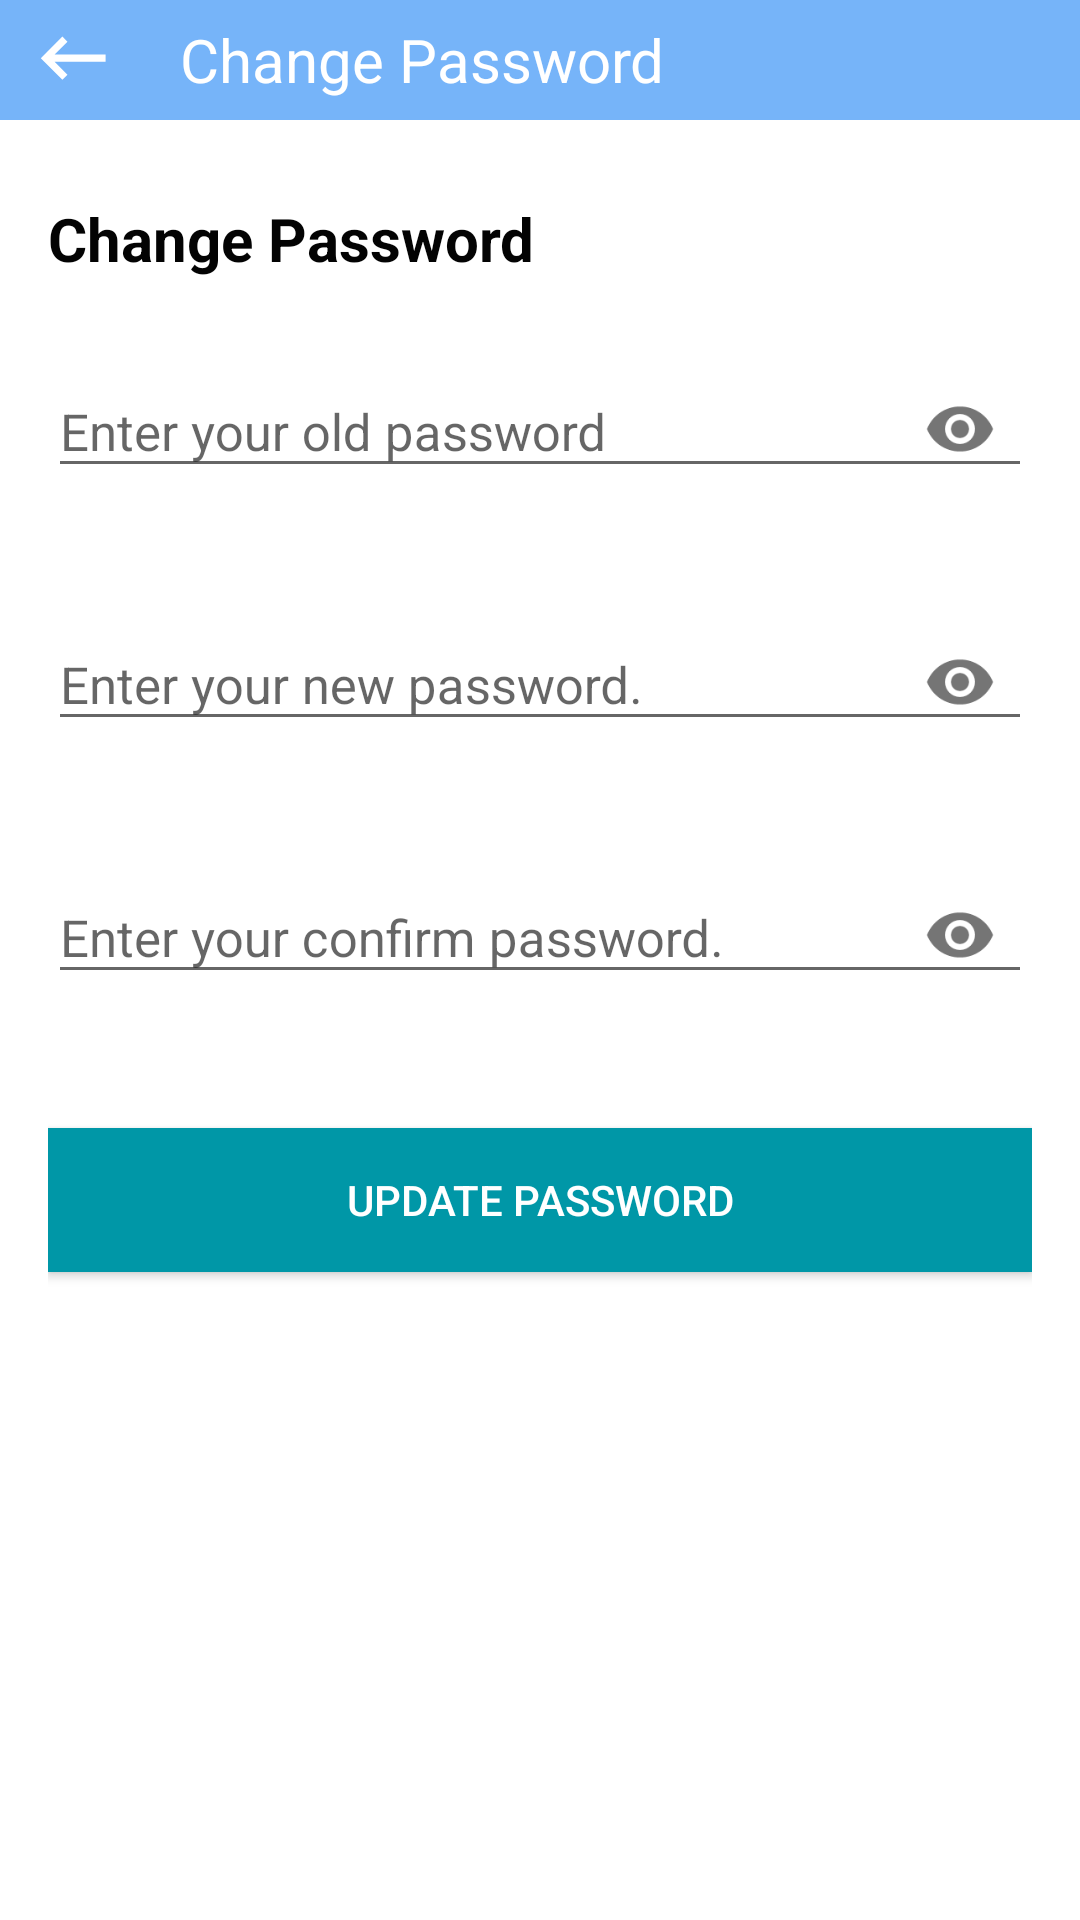

Layout XML and referenced resources for this Android screen:
<!-- AndroidManifest.xml: application theme AppTheme -->
<!-- res/layout/activity_change_password.xml -->
<?xml version="1.0" encoding="utf-8"?>
<RelativeLayout
    xmlns:android="http://schemas.android.com/apk/res/android"
    xmlns:app="http://schemas.android.com/apk/res-auto"
    xmlns:tools="http://schemas.android.com/tools"
    android:layout_width="match_parent"
    android:layout_height="match_parent"
    tools:context=".ChangePasswordActivity">

    <LinearLayout
        android:id="@+id/toolbar"
        android:layout_width="match_parent"
        android:layout_height="wrap_content"
        android:orientation="horizontal"
        android:background="@color/colorPrimaryDark">

        <ImageView
            android:id="@+id/change_pass_back"
            android:layout_width="@dimen/marginbottom40"
            android:layout_height="@dimen/size30"
            app:srcCompat="@drawable/back_click_arrow_24dp"
            android:layout_centerVertical="true"
            android:layout_margin="@dimen/drawable_size"/>


        <TextView
            android:id="@+id/register"
            android:layout_width="match_parent"
            android:layout_height="match_parent"
            android:paddingLeft="@dimen/size10"
            android:layout_gravity="center"
            android:gravity="center_vertical"
            android:textSize="@dimen/size20"
            android:textColor="@color/white"
            android:text="@string/change_password"/>

    </LinearLayout>


    <RelativeLayout
        android:layout_width="match_parent"
        android:layout_height="match_parent"
        xmlns:app="http://schemas.android.com/apk/res-auto"
        android:background="@color/white"
        android:orientation="vertical"
        android:layout_below="@+id/toolbar"
        tools:context=".SignupActivity"
        android:paddingTop="@dimen/activity_vertical_margin"
        android:paddingLeft="@dimen/activity_horizontal_margin"
        android:paddingRight="@dimen/activity_horizontal_margin"
        android:paddingBottom="@dimen/activity_vertical_margin">

        
        <ProgressBar
            android:id="@+id/register_progress"
            style="?android:attr/progressBarStyleLarge"
            android:layout_width="wrap_content"
            android:layout_height="wrap_content"
            android:layout_marginBottom="8dp"
            android:layout_centerInParent="true"
            android:visibility="gone" />


        <TextView
            android:id="@+id/language"
            android:layout_width="match_parent"
            android:layout_height="wrap_content"
            android:paddingTop="@dimen/size10"
            android:paddingBottom="@dimen/size10"
            android:textSize="@dimen/size20"
            android:textColor="@color/black"
            android:textStyle="bold"
            android:visibility="visible"
            android:fontFamily="sans-serif"
            android:text="Change Password"/>

        <android.support.design.widget.TextInputLayout
            android:id="@+id/old_pass_input"
            android:layout_below="@+id/language"
            android:layout_width="match_parent"
            android:layout_height="wrap_content"
            android:layout_marginTop="@dimen/drawable_size"
            android:visibility="visible"
            app:passwordToggleEnabled="true"
            app:errorEnabled="true">

            <EditText
                android:id="@+id/edt_old_pass"
                android:layout_width="match_parent"
                android:layout_height="wrap_content"
                android:hint="@string/old_pass"
                android:inputType="textPassword"
                android:imeActionId="6"
                android:imeActionLabel="@string/action_sign_in_short"
                android:imeOptions="actionUnspecified"
                android:maxLines="1"
                android:textColor="@color/black"
                android:textSize="@dimen/text_size"
                android:singleLine="true"
                />

        </android.support.design.widget.TextInputLayout>

        <android.support.design.widget.TextInputLayout
            android:id="@+id/new_pass_input"
            android:layout_below="@+id/old_pass_input"
            android:layout_width="match_parent"
            android:layout_height="wrap_content"
            android:layout_marginTop="@dimen/drawable_size"
            android:visibility="visible"
            app:passwordToggleEnabled="true"
            app:errorEnabled="true">

            <EditText
                android:id="@+id/edt_new_pass"
                android:layout_width="match_parent"
                android:layout_height="wrap_content"
                android:hint="Enter your new password."
                android:inputType="textPassword"
                android:imeActionId="6"
                android:imeActionLabel="@string/action_sign_in_short"
                android:imeOptions="actionUnspecified"
                android:maxLines="1"
                android:textColor="@color/black"
                android:textSize="@dimen/text_size"
                android:singleLine="true"
                />

        </android.support.design.widget.TextInputLayout>

        <android.support.design.widget.TextInputLayout
            android:id="@+id/confirm_pass_input"
            android:layout_below="@+id/new_pass_input"
            android:layout_width="match_parent"
            android:layout_height="wrap_content"
            android:layout_marginTop="@dimen/drawable_size"
            android:visibility="visible"
            app:passwordToggleEnabled="true"
            app:errorEnabled="true">

            <EditText
                android:id="@+id/edt_confirm_pass"
                android:layout_width="match_parent"
                android:layout_height="wrap_content"
                android:hint="Enter your confirm password."
                android:inputType="textPassword"
                android:imeActionId="6"
                android:imeActionLabel="@string/action_sign_in_short"
                android:imeOptions="actionUnspecified"
                android:maxLines="1"
                android:textColor="@color/black"
                android:textSize="@dimen/text_size"
                android:singleLine="true"
                />

        </android.support.design.widget.TextInputLayout>

        <Button
            android:id="@+id/update_password"
            android:layout_width="match_parent"
            android:layout_height="wrap_content"
            android:text="Update Password"
            android:textColor="@color/white"
            android:layout_marginTop="@dimen/size20"
            android:background="@color/primary_dark"
            android:layout_below="@id/confirm_pass_input"/>

    </RelativeLayout>

</RelativeLayout>
<!-- resources referenced by this layout -->
<resources>
  <color name="black">#030303</color>
  <color name="colorPrimaryDark">#76b4f9</color>
  <color name="primary_dark">#0097A7</color>
  <color name="white">#ffffff</color>
  <dimen name="activity_horizontal_margin">16dp</dimen>
  <dimen name="activity_vertical_margin">16dp</dimen>
  <dimen name="drawable_size">5dp</dimen>
  <dimen name="marginbottom40">40dp</dimen>
  <dimen name="size10">10dp</dimen>
  <dimen name="size20">20dp</dimen>
  <dimen name="size30">30dp</dimen>
  <dimen name="text_size">17dp</dimen>
  <!-- drawable back_click_arrow_24dp (drawable) -->
  <vector
      xmlns:android="http://schemas.android.com/apk/res/android"
      android:height="25dp"
      android:tint="#FFFFFF"
      android:viewportHeight="25.0"
      android:viewportWidth="25.0"
      android:width="25dp">
      <path android:fillColor="#ffffff" android:pathData="M21,11H6.83l3.58,-3.59L9,6l-6,6 6,6 1.41,-1.41L6.83,13H21z"/>
  </vector>
  <string name="action_sign_in_short">Sign in</string>
  <string name="change_password">Change Password</string>
  <string name="old_pass">Enter your old password</string>
  <style name="AppTheme" parent="Theme.AppCompat.Light.NoActionBar">
          
          <item name="colorPrimary">@color/colorPrimary</item>
          <item name="colorPrimaryDark">@color/colorPrimaryDark</item>
          <item name="colorAccent">@color/colorAccent</item>
      </style>
  <color name="colorPrimary">#eff1f7</color>
  <color name="colorAccent">#FF4081</color>
</resources>
